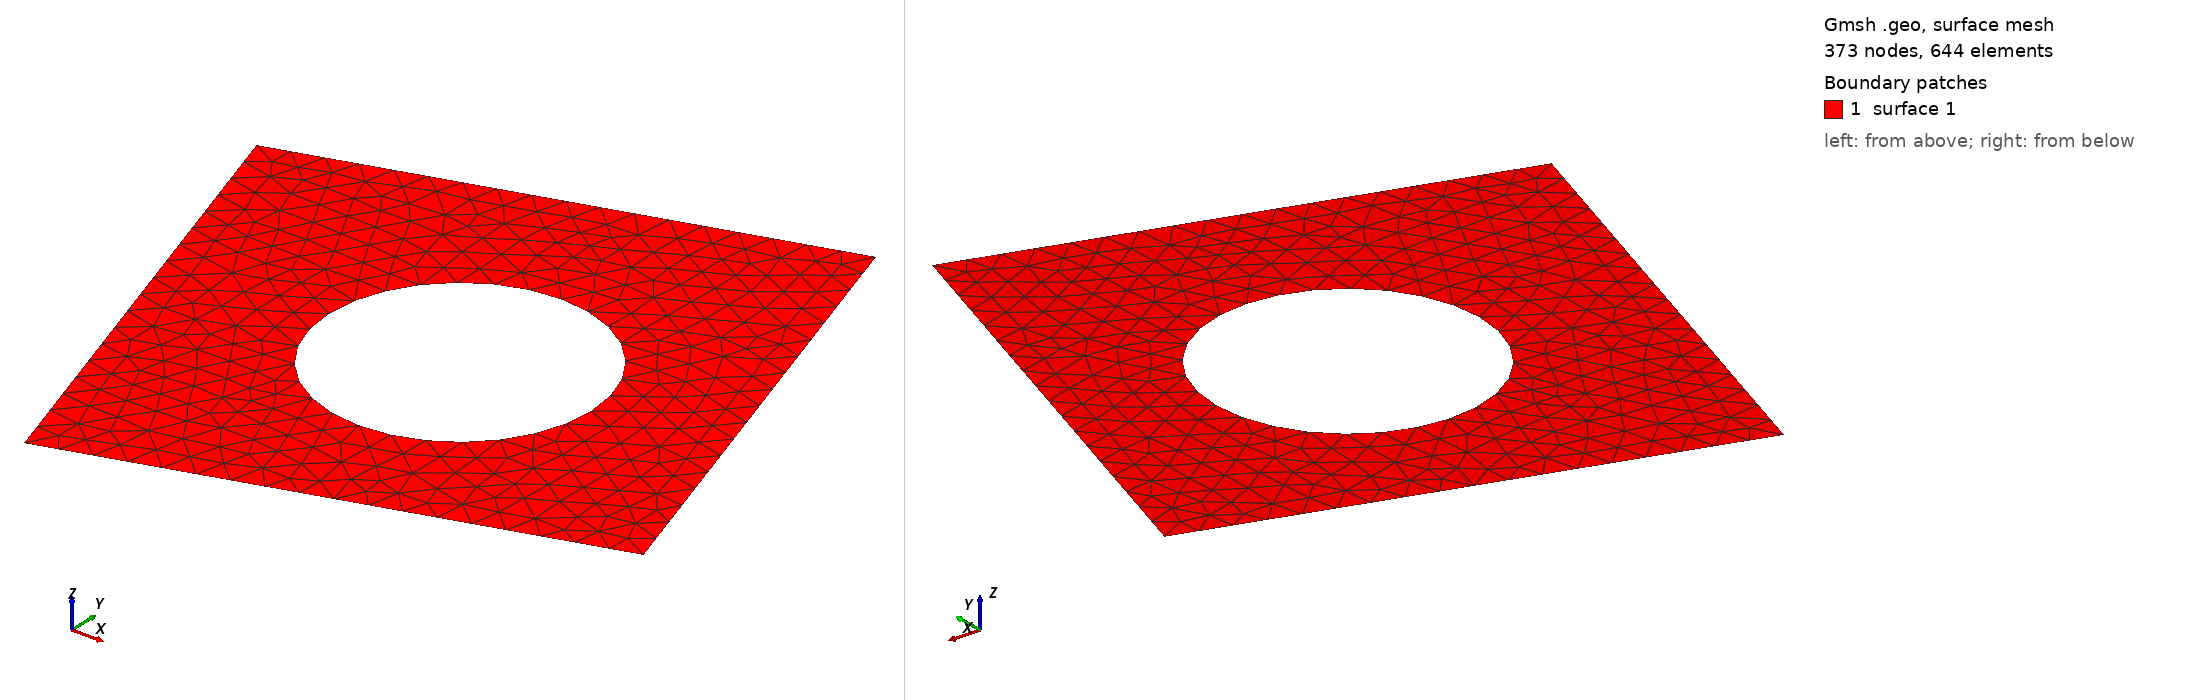

Gmsh geometry script, surface-meshed: 373 nodes, 644 surface elements. Boundary patches (legend numbers): 1 surface 1. Left view from above one corner, right view from below the opposite corner. The script declares no physical surfaces, so the legend lists its geometric surfaces. The drawing asked Gmsh for element sizes between 1% and 20% of the model's largest extent; the script's own settings can give other sizes.

=== square_minus_disk_mesh.geo (drawn) ===
// Default geometry of immersed_gauss_green_quadrature_example: square of half-side
// a = 0.7 rotated by 17 deg about the origin, minus the disk centred at (0.05,-0.03), R = 0.35.
// Generated with: gmsh square_minus_disk_mesh.geo -2 -format stl -o square_minus_disk_mesh.stl
Mesh.Binary = 0;          // ASCII STL: the gsSurfMesh binary-STL reader is float/double-broken
a = 0.7; th = 17*Pi/180; cx = 0.05; cy = -0.03; R = 0.35; lc = 0.08;
Point(1) = {Cos(th)*(-a) - Sin(th)*(-a), Sin(th)*(-a) + Cos(th)*(-a), 0, lc};
Point(2) = {Cos(th)*( a) - Sin(th)*(-a), Sin(th)*( a) + Cos(th)*(-a), 0, lc};
Point(3) = {Cos(th)*( a) - Sin(th)*( a), Sin(th)*( a) + Cos(th)*( a), 0, lc};
Point(4) = {Cos(th)*(-a) - Sin(th)*( a), Sin(th)*(-a) + Cos(th)*( a), 0, lc};
Point(5) = {cx, cy, 0, lc};  Point(6) = {cx+R, cy, 0, lc};  Point(7) = {cx, cy+R, 0, lc};
Point(8) = {cx-R, cy, 0, lc};  Point(9) = {cx, cy-R, 0, lc};
Line(1) = {1,2}; Line(2) = {2,3}; Line(3) = {3,4}; Line(4) = {4,1};
Circle(5) = {6,5,7}; Circle(6) = {7,5,8}; Circle(7) = {8,5,9}; Circle(8) = {9,5,6};
Curve Loop(1) = {1,2,3,4}; Curve Loop(2) = {5,6,7,8};
Plane Surface(1) = {1,2};
